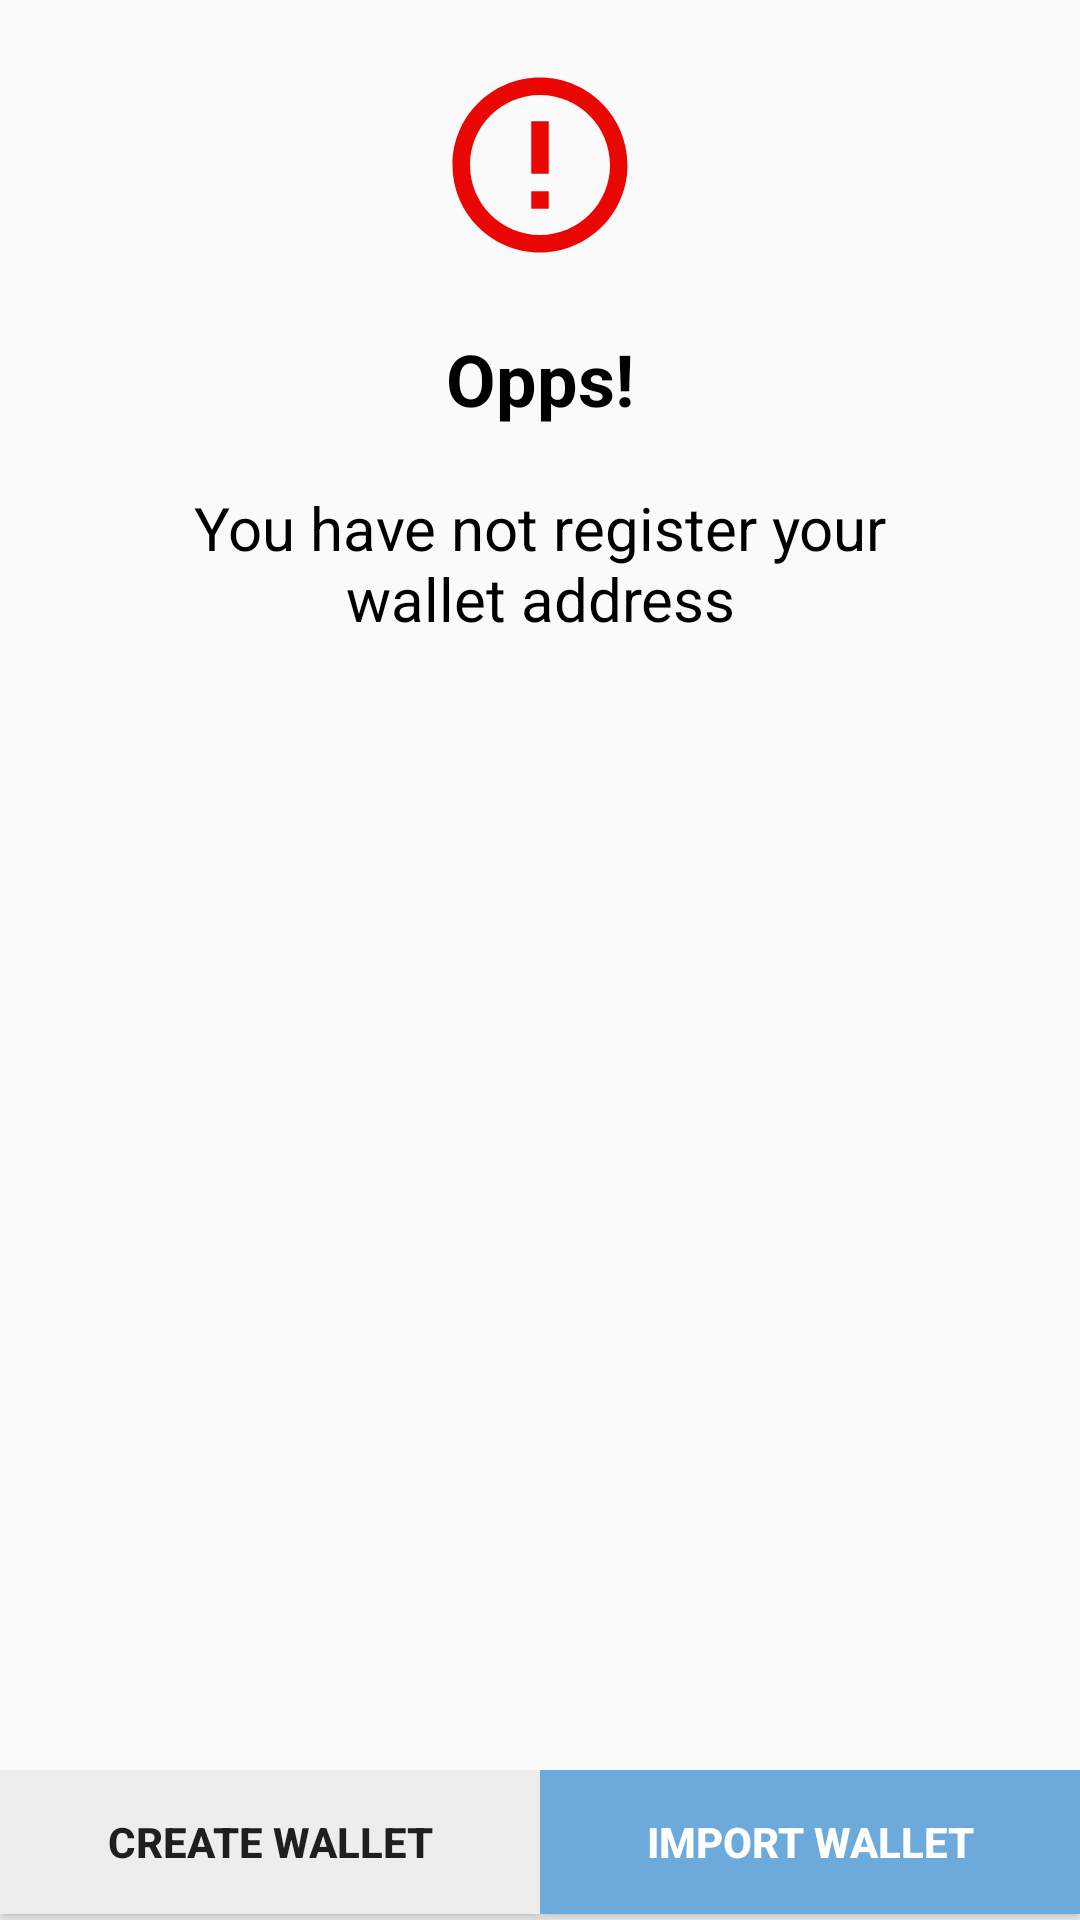

The Android layout XML behind this screen, and the referenced resources:
<!-- AndroidManifest.xml: application theme AppTheme -->
<!-- res/layout/dialog_error_wallet.xml -->
<?xml version="1.0" encoding="utf-8"?>
<LinearLayout xmlns:android="http://schemas.android.com/apk/res/android"
    android:orientation="vertical" android:layout_width="match_parent"
    android:layout_height="350dp"
    android:layout_margin="20dp">

    <RelativeLayout
        android:layout_width="match_parent"
        android:layout_height="wrap_content">

        <ImageView
            android:id="@+id/ivError"
            android:layout_width="wrap_content"
            android:layout_height="wrap_content"
            android:src="@drawable/errorlogo"
            android:layout_margin="20dp"
            android:layout_centerHorizontal="true"
            android:layout_marginTop="10dp"/>

        <TextView
            android:id="@+id/tvOpps"
            android:layout_width="wrap_content"
            android:layout_height="wrap_content"
            android:text="Opps!"
            android:layout_below="@id/ivError"
            android:layout_centerHorizontal="true"
            android:textSize="24dp"
            android:textStyle="bold"
            android:textColor="#000000"/>

        <TextView
            android:layout_width="250dp"
            android:layout_height="wrap_content"
            android:layout_below="@id/tvOpps"
            android:gravity="center"
            android:text="You have not register your wallet address"
            android:layout_centerHorizontal="true"
            android:textSize="20dp"
            android:layout_marginTop="20dp"
            android:textColor="#000000"/>

        <LinearLayout
            android:layout_width="match_parent"
            android:layout_height="50dp"
            android:orientation="horizontal"
            android:layout_alignParentBottom="true">

            <Button
                android:id="@+id/btnCreateWallet"
                android:layout_width="0dp"
                android:layout_height="wrap_content"
                android:layout_weight="1"
                android:layout_alignParentBottom="true"
                android:text="Create wallet"
                android:textStyle="bold"
                android:background="#EDEDED"/>

            <Button
                android:id="@+id/btnImportWallet"
                android:layout_width="0dp"
                android:layout_height="wrap_content"
                android:layout_weight="1"
                android:text="Import Wallet"
                android:background="#6CAADB"
                android:textColor="#fff"
                android:textStyle="bold"/>




        </LinearLayout>





    </RelativeLayout>

</LinearLayout>
<!-- resources referenced by this layout -->
<resources>
  <!-- drawable errorlogo (drawable) -->
  <vector android:height="70dp" android:tint="#E90603"
      android:viewportHeight="24.0" android:viewportWidth="24.0"
      android:width="70dp" xmlns:android="http://schemas.android.com/apk/res/android">
      <path android:fillColor="#FF000000" android:pathData="M11,15h2v2h-2zM11,7h2v6h-2zM11.99,2C6.47,2 2,6.48 2,12s4.47,10 9.99,10C17.52,22 22,17.52 22,12S17.52,2 11.99,2zM12,20c-4.42,0 -8,-3.58 -8,-8s3.58,-8 8,-8 8,3.58 8,8 -3.58,8 -8,8z"/>
  </vector>
  <style name="AppTheme" parent="Theme.AppCompat.Light.NoActionBar">
          
          <item name="colorPrimary">@color/colorPrimary</item>
          <item name="colorPrimaryDark">@color/colorPrimaryDark</item>
          <item name="colorAccent">@color/colorAccent</item>
      </style>
  <color name="colorPrimary">#6CAADB</color>
  <color name="colorPrimaryDark">#448AFF</color>
  <color name="colorAccent">#448AFF</color>
</resources>
